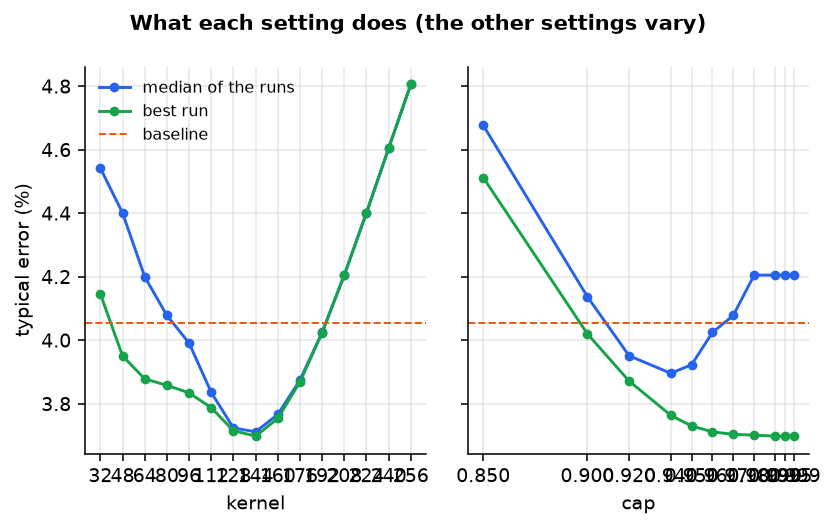

Data behind this chart, as committed beside it:
setting, meaning, values
kernel, k: side of the square window, in px at 1…, 32 to 256 px in steps of 16 (baseline 64…
cap, highest mask share f a window may have w…, 0.85, 0.9, 0.92, 0.94, 0.95, 0.96, 0.97,…
